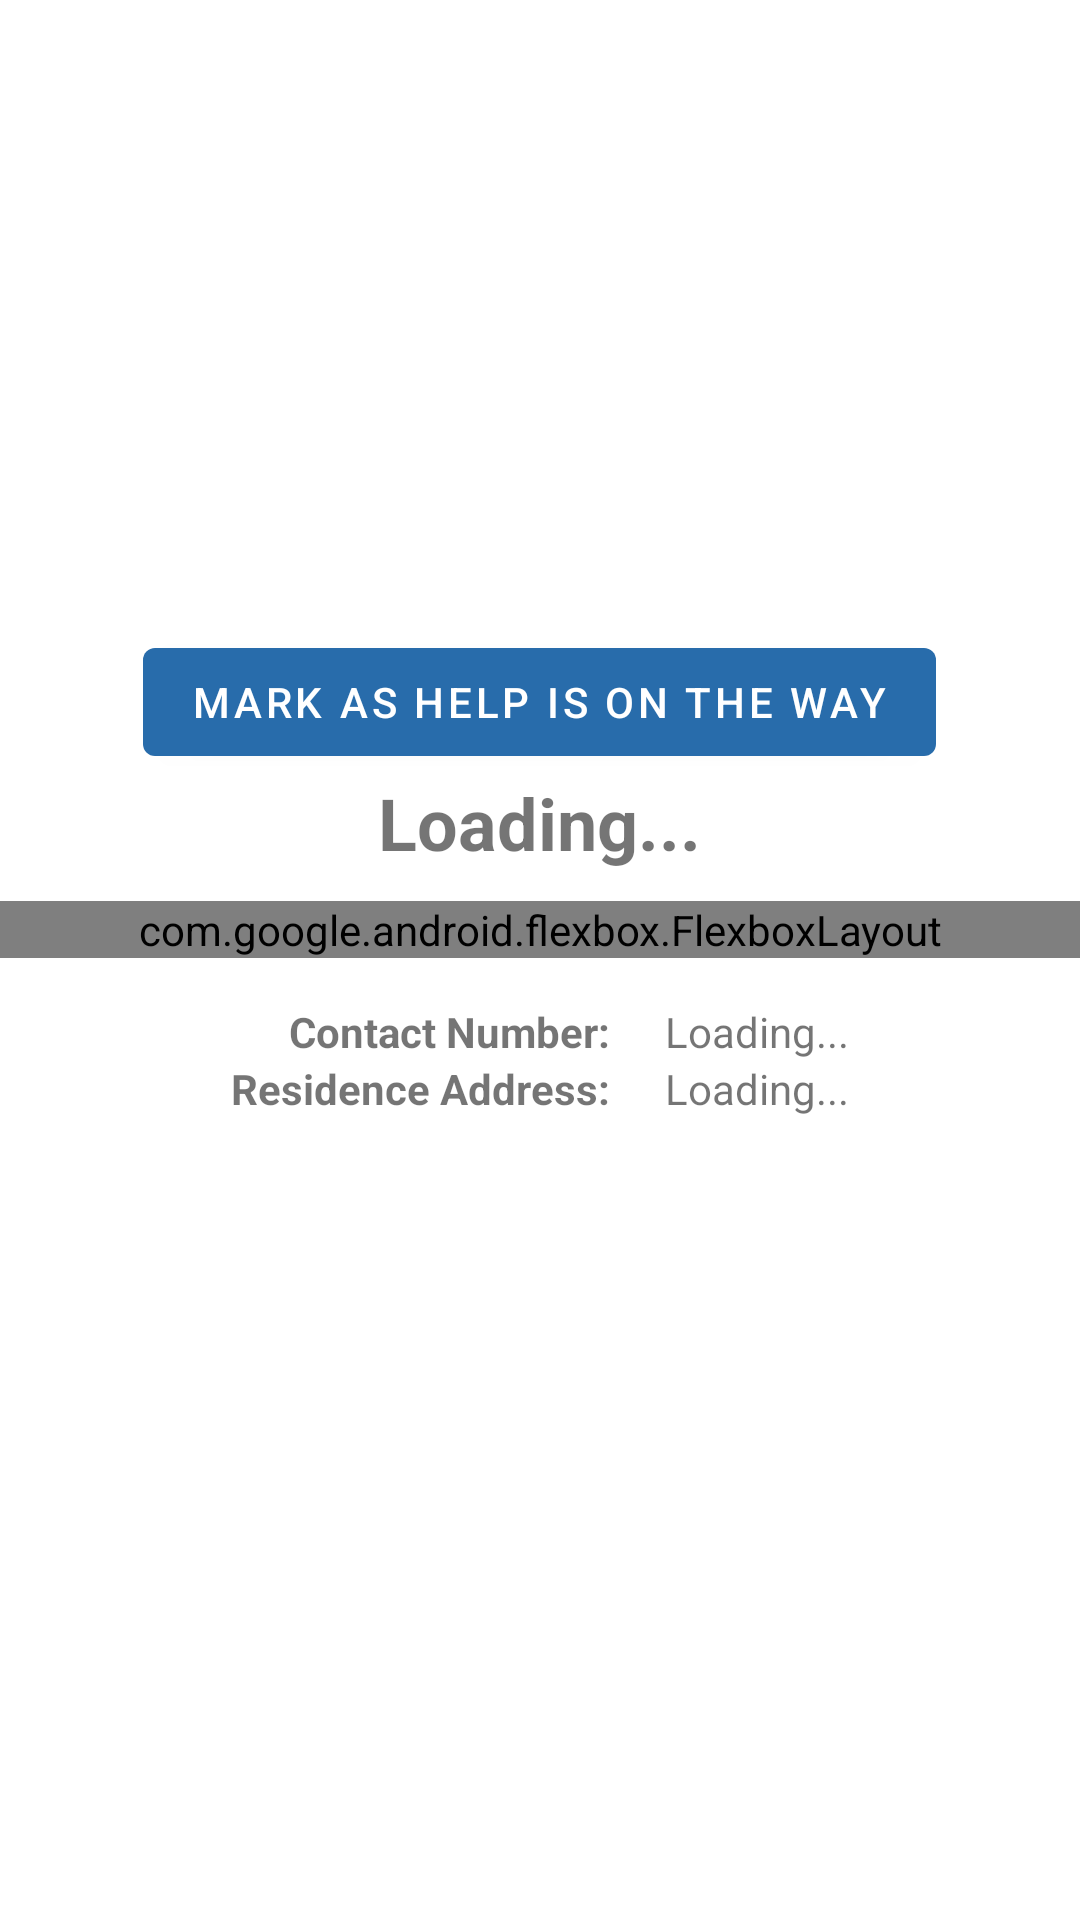

Reconstruct the res/layout file that produces this screen, plus the resources it refers to.
<!-- AndroidManifest.xml: application theme Theme.AlertoSanNicolas -->
<!-- res/layout/fragment_confirmverify_dialog_list_dialog_item_emergency.xml -->
<?xml version="1.0" encoding="utf-8"?>
<androidx.constraintlayout.widget.ConstraintLayout
    xmlns:android="http://schemas.android.com/apk/res/android"
    xmlns:app="http://schemas.android.com/apk/res-auto"
    xmlns:tools="http://schemas.android.com/tools"
    android:layout_width="match_parent"
    android:layout_height="match_parent"
    tools:context=".ui.profile.ProfileFragment">
    <RelativeLayout
        xmlns:android="http://schemas.android.com/apk/res/android"
        android:layout_width="match_parent"
        android:layout_height="match_parent">
        <LinearLayout
            android:id="@+id/imageLayout"
            android:orientation="vertical"
            android:layout_width="match_parent"
            android:layout_height="200dp"
            android:gravity="center_horizontal"
            >
            <ImageView
                android:id="@+id/idImage"
                android:layout_width="match_parent"
                android:layout_height="match_parent"
                android:src="@drawable/barangay_bg"
                />
        </LinearLayout>

        <LinearLayout
            android:id="@+id/border"
            android:orientation="vertical"
            android:layout_width="match_parent"
            android:layout_height="wrap_content"
            android:background="#9DA5A4"
            android:layout_marginBottom="10dp"
            android:layout_below="@id/imageLayout">
        </LinearLayout>
        <Button
            android:id="@+id/verifyBtn"
            android:layout_below="@id/border"
            android:layout_width="wrap_content"
            android:layout_height="wrap_content"
            android:layout_centerHorizontal="true"
            android:text="Mark as Help is on the way"
            style="@style/Widget.MaterialComponents.Button"
            />
        <LinearLayout
            android:id="@+id/userNameContainer"
            android:layout_below="@id/verifyBtn"
            android:gravity="center_horizontal"
            android:layout_width="match_parent"
            android:layout_height="wrap_content"
            android:layout_marginBottom="10dp"
            >
            <TextView
                android:id="@+id/viewTextFullName"
                android:textStyle="bold"
                android:textSize="24dp"
                android:text="Loading..."
                android:layout_width="wrap_content"
                android:layout_height="wrap_content"
                android:layout_below="@id/reasonCourse" />

        </LinearLayout>
        <com.google.android.flexbox.FlexboxLayout
            android:id="@+id/userImageContainer"
            android:layout_below="@+id/userNameContainer"
            android:layout_width="match_parent"
            android:layout_height="wrap_content"
            app:justifyContent="center"
            >

            <androidx.cardview.widget.CardView

                android:layout_marginLeft="-40dp"
                android:layout_width="35dp"
                android:layout_height="35dp"
                app:cardCornerRadius="250dp"
                app:layout_alignSelf="center"
                app:cardBackgroundColor="@color/white">

                <androidx.cardview.widget.CardView
                    android:layout_width="30dp"
                    android:layout_height="30dp"
                    app:cardCornerRadius="250dp"
                    android:layout_gravity="center">

                    <ImageView
                        android:id="@+id/viewImageAcc"
                        android:layout_width="30dp"
                        android:layout_height="30dp"
                        android:src="@drawable/person_image"
                        android:scaleType="centerCrop"/>

                </androidx.cardview.widget.CardView>

            </androidx.cardview.widget.CardView>

            <TextView
                android:id="@+id/viewTextEmail"
                android:layout_width="wrap_content"
                android:layout_height="wrap_content"
                android:text="Email"
                app:layout_alignSelf="center"
                android:layout_marginLeft="10dp"
                />
        </com.google.android.flexbox.FlexboxLayout>
        <LinearLayout
            android:layout_below="@id/userImageContainer"
            android:layout_width="match_parent"
            android:layout_height="match_parent"
            android:layout_marginTop="15dp"
            android:gravity="center_horizontal"
            android:paddingHorizontal="30dp"
            >
            <LinearLayout
                android:layout_width="wrap_content"
                android:layout_height="wrap_content"
                android:orientation="vertical">
                <TextView
                    android:text="Contact Number: "
                    android:textAlignment="textEnd"
                    android:textStyle="bold"
                    android:textSize="@dimen/profile_info_text_size"
                    android:layout_width="wrap_content"
                    android:layout_gravity="end"
                    android:layout_height="wrap_content"/>

                <TextView
                    android:text="Residence Address: "
                    android:layout_gravity="end"
                    android:textStyle="bold"
                    android:textSize="@dimen/profile_info_text_size"
                    android:layout_width="wrap_content"
                    android:layout_height="wrap_content"/>


            </LinearLayout>
            <LinearLayout
                android:layout_width="wrap_content"
                android:layout_height="wrap_content"
                android:orientation="vertical"
                android:layout_marginLeft="15dp">
                <TextView
                    android:id="@+id/viewTextContactNumber"
                    android:text="Loading..."
                    android:textSize="@dimen/profile_info_text_size"
                    android:layout_width="wrap_content"
                    android:layout_height="wrap_content"/>



                <TextView
                    android:text="Loading..."
                    android:layout_width="wrap_content"
                    android:layout_height="wrap_content"
                    android:id="@+id/viewTextAddress"
                    android:textSize="@dimen/profile_info_text_size" />
            </LinearLayout>
        </LinearLayout>
    </RelativeLayout>
</androidx.constraintlayout.widget.ConstraintLayout>
<!-- resources referenced by this layout -->
<resources>
  <color name="white">#FFFFFFFF</color>
  <dimen name="profile_info_text_size">14sp</dimen>
  <style name="Theme.AlertoSanNicolas" parent="Theme.MaterialComponents.DayNight.DarkActionBar">
          
          <item name="colorPrimary">#286cab</item>
          <item name="colorPrimaryVariant">#286cab</item>
          <item name="colorOnPrimary">@color/white</item>
          
          <item name="colorSecondary">#6793be</item>
          <item name="colorSecondaryVariant">#6793be</item>
          <item name="colorOnSecondary">@color/black</item>
          
          <item name="android:statusBarColor">#286cab</item>
          
      </style>
  <color name="black">#FF000000</color>
</resources>
